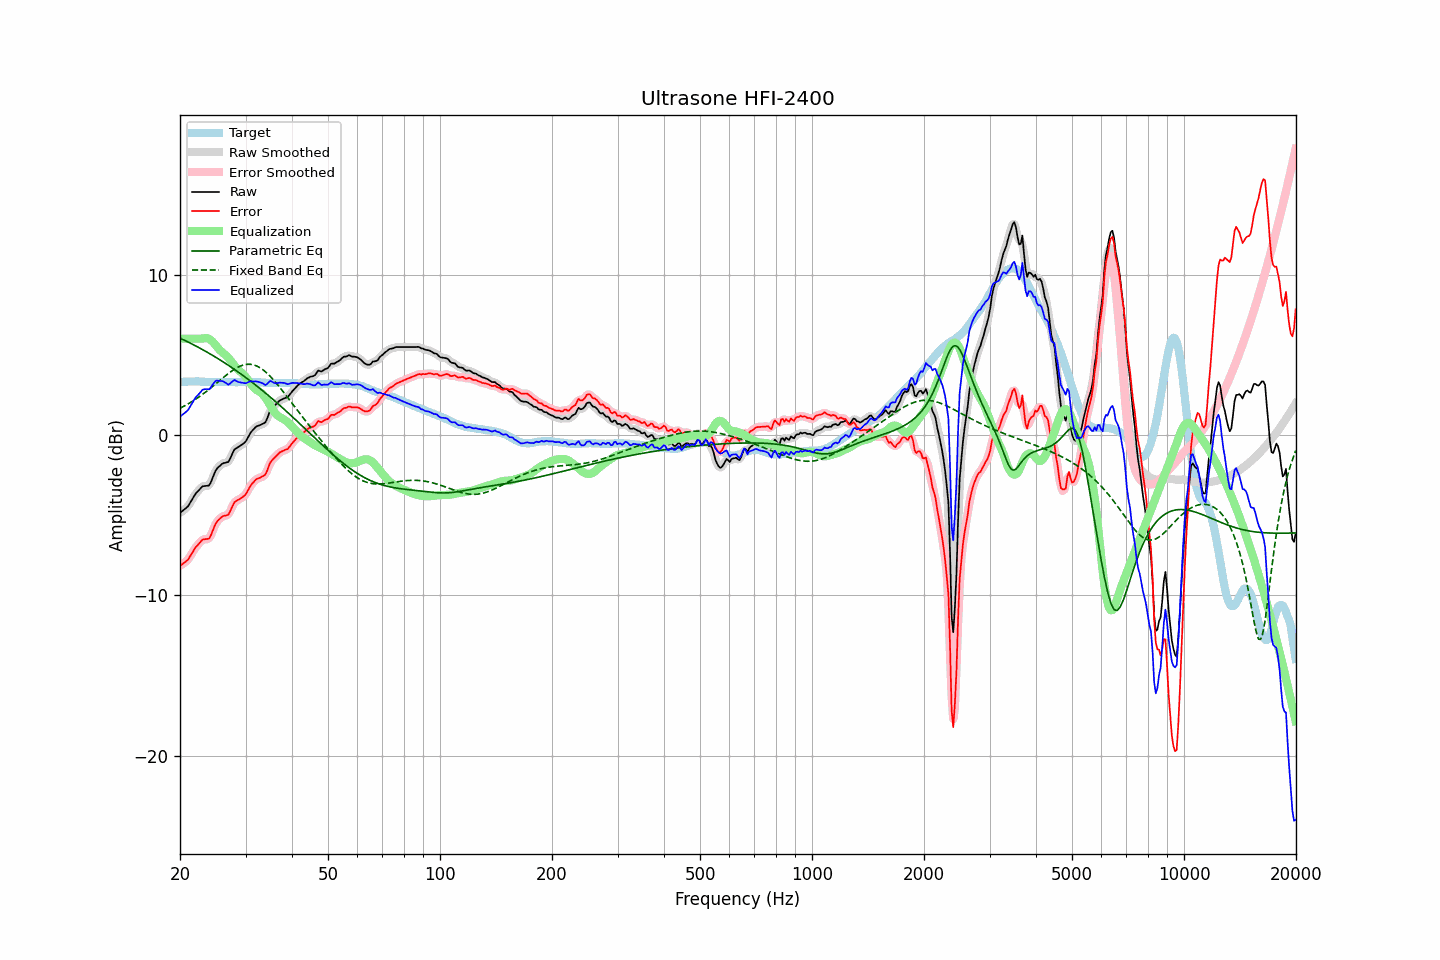

The data file committed next to this chart (first rows):
frequency, raw, error, smoothed, error_smoothed, equalization, parametric_eq, fixed_band_eq, equalized_raw, equalized_smoothed, target
20.00, -4.86, -8.16, -4.85, -8.15, 6.00, 6.03, 1.66, 1.14, 1.15, 3.30
20.20, -4.78, -8.09, -4.79, -8.09, 6.00, 5.99, 1.72, 1.22, 1.21, 3.31
20.40, -4.70, -8.01, -4.71, -8.03, 6.00, 5.94, 1.77, 1.30, 1.29, 3.32
20.61, -4.62, -7.94, -4.63, -7.95, 6.00, 5.89, 1.82, 1.38, 1.37, 3.32
20.81, -4.54, -7.86, -4.54, -7.86, 6.00, 5.84, 1.88, 1.46, 1.46, 3.33
21.02, -4.45, -7.77, -4.43, -7.75, 6.00, 5.79, 1.93, 1.55, 1.57, 3.33
21.23, -4.28, -7.61, -4.29, -7.62, 6.00, 5.74, 1.99, 1.72, 1.71, 3.34
21.44, -4.12, -7.45, -4.12, -7.45, 6.00, 5.69, 2.05, 1.88, 1.88, 3.34
21.66, -3.95, -7.29, -3.94, -7.28, 6.00, 5.64, 2.12, 2.05, 2.06, 3.33
21.87, -3.78, -7.11, -3.78, -7.12, 6.00, 5.59, 2.18, 2.22, 2.22, 3.33
22.09, -3.63, -6.97, -3.64, -6.98, 6.00, 5.54, 2.25, 2.37, 2.36, 3.34
22.31, -3.53, -6.87, -3.52, -6.86, 6.00, 5.49, 2.32, 2.47, 2.48, 3.34
22.54, -3.42, -6.75, -3.40, -6.74, 6.00, 5.43, 2.38, 2.58, 2.60, 3.33
22.76, -3.31, -6.63, -3.30, -6.63, 6.00, 5.38, 2.46, 2.69, 2.70, 3.32
22.99, -3.20, -6.52, -3.23, -6.55, 6.01, 5.32, 2.53, 2.81, 2.79, 3.32
23.22, -3.19, -6.51, -3.18, -6.50, 6.03, 5.27, 2.60, 2.84, 2.85, 3.32
23.45, -3.18, -6.49, -3.18, -6.50, 6.04, 5.21, 2.68, 2.86, 2.86, 3.31
23.69, -3.17, -6.48, -3.18, -6.50, 6.03, 5.15, 2.76, 2.86, 2.84, 3.31
23.92, -3.16, -6.47, -3.12, -6.43, 5.99, 5.10, 2.84, 2.83, 2.87, 3.31
24.16, -3.00, -6.31, -2.98, -6.29, 5.93, 5.04, 2.92, 2.93, 2.95, 3.31
24.40, -2.74, -6.05, -2.76, -6.07, 5.84, 4.98, 3.00, 3.10, 3.08, 3.31
24.65, -2.51, -5.82, -2.50, -5.81, 5.74, 4.92, 3.08, 3.23, 3.23, 3.31
24.89, -2.26, -5.56, -2.28, -5.59, 5.62, 4.86, 3.17, 3.36, 3.34, 3.31
25.14, -2.10, -5.40, -2.11, -5.42, 5.49, 4.80, 3.25, 3.40, 3.38, 3.31
25.39, -2.00, -5.29, -1.98, -5.28, 5.38, 4.74, 3.33, 3.38, 3.39, 3.30
25.65, -1.91, -5.21, -1.89, -5.19, 5.27, 4.67, 3.42, 3.36, 3.38, 3.30
25.91, -1.81, -5.11, -1.82, -5.12, 5.18, 4.61, 3.50, 3.37, 3.35, 3.30
26.16, -1.76, -5.05, -1.77, -5.06, 5.09, 4.54, 3.58, 3.33, 3.32, 3.29
26.43, -1.74, -5.03, -1.74, -5.04, 5.01, 4.48, 3.67, 3.27, 3.27, 3.29
26.69, -1.71, -5.00, -1.72, -5.01, 4.92, 4.41, 3.75, 3.22, 3.20, 3.29
26.96, -1.69, -4.98, -1.65, -4.94, 4.82, 4.35, 3.83, 3.13, 3.17, 3.29
27.23, -1.51, -4.80, -1.50, -4.79, 4.70, 4.28, 3.90, 3.19, 3.20, 3.29
27.50, -1.29, -4.58, -1.30, -4.59, 4.57, 4.21, 3.97, 3.29, 3.28, 3.29
27.77, -1.08, -4.37, -1.08, -4.37, 4.44, 4.15, 4.04, 3.37, 3.36, 3.29
28.05, -0.89, -4.18, -0.92, -4.21, 4.32, 4.08, 4.11, 3.43, 3.39, 3.29
28.33, -0.83, -4.12, -0.82, -4.11, 4.19, 4.01, 4.17, 3.37, 3.37, 3.29
28.62, -0.77, -4.06, -0.76, -4.05, 4.09, 3.94, 4.22, 3.32, 3.33, 3.29
28.90, -0.71, -4.00, -0.71, -4.00, 3.99, 3.87, 4.27, 3.29, 3.29, 3.30
29.19, -0.64, -3.93, -0.64, -3.94, 3.91, 3.79, 4.31, 3.27, 3.27, 3.30
29.48, -0.57, -3.86, -0.57, -3.87, 3.82, 3.72, 4.35, 3.25, 3.25, 3.29
29.78, -0.49, -3.79, -0.49, -3.79, 3.72, 3.65, 4.38, 3.24, 3.24, 3.30
30.08, -0.39, -3.69, -0.37, -3.67, 3.61, 3.57, 4.39, 3.22, 3.24, 3.30
30.38, -0.21, -3.51, -0.21, -3.51, 3.48, 3.50, 4.41, 3.27, 3.27, 3.30
30.68, -0.02, -3.32, -0.03, -3.33, 3.34, 3.42, 4.41, 3.32, 3.31, 3.30
30.99, 0.16, -3.14, 0.14, -3.16, 3.20, 3.35, 4.40, 3.35, 3.34, 3.30
31.30, 0.27, -3.03, 0.28, -3.02, 3.06, 3.27, 4.39, 3.33, 3.34, 3.30
31.61, 0.38, -2.91, 0.39, -2.90, 2.95, 3.19, 4.36, 3.33, 3.34, 3.29
31.93, 0.49, -2.80, 0.48, -2.81, 2.85, 3.11, 4.33, 3.34, 3.33, 3.29
32.24, 0.55, -2.73, 0.54, -2.74, 2.78, 3.03, 4.29, 3.33, 3.32, 3.28
32.57, 0.58, -2.70, 0.59, -2.69, 2.72, 2.95, 4.23, 3.30, 3.31, 3.28
32.89, 0.62, -2.66, 0.63, -2.65, 2.65, 2.87, 4.18, 3.28, 3.28, 3.28
33.22, 0.67, -2.60, 0.66, -2.61, 2.57, 2.79, 4.11, 3.24, 3.23, 3.27
33.55, 0.72, -2.54, 0.71, -2.55, 2.46, 2.71, 4.03, 3.18, 3.17, 3.26
33.89, 0.77, -2.48, 0.81, -2.44, 2.34, 2.63, 3.95, 3.11, 3.15, 3.25
34.23, 0.97, -2.28, 0.99, -2.26, 2.19, 2.54, 3.86, 3.16, 3.18, 3.25
34.57, 1.23, -2.02, 1.23, -2.02, 2.03, 2.46, 3.77, 3.26, 3.26, 3.25
34.92, 1.50, -1.75, 1.46, -1.79, 1.87, 2.38, 3.67, 3.36, 3.32, 3.25
35.27, 1.64, -1.61, 1.63, -1.61, 1.70, 2.29, 3.56, 3.34, 3.33, 3.25
35.62, 1.74, -1.50, 1.75, -1.49, 1.53, 2.20, 3.45, 3.27, 3.29, 3.24
35.97, 1.84, -1.40, 1.85, -1.39, 1.39, 2.12, 3.33, 3.23, 3.24, 3.24
... 635 more rows
